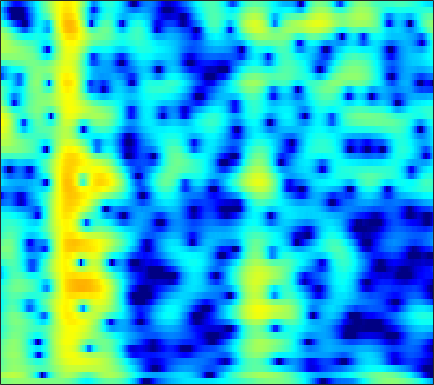

Source data for this figure (header and first rows):
-0.46867, -0.2598, -0.012925, 0.19894, 0.33778, 0.48492, 0.58694, 0.63608, 0.6641, 0.65084, 0.5989, 0.53558, 0.4229, 0.2825, 0.1654, 0.0031145, -0.15254, -0.25636, -0.36749, -0.43685, -0.4607, -0.45064, -0.40626, -0.34288
1.473, 1.79, 2.136, 2.393, 2.525, 2.615, 2.603, 2.521, 2.309, 1.965, 1.473, 0.9936, 0.18, -0.8782, -1.877, -3.578, -5.898, -8.297, -13.25, -22.93, -16.01, -10.95, -6.914, -4.275
-1.237, -0.7434, -0.1906, 0.2379, 0.4801, 0.6989, 0.8031, 0.8088, 0.7243, 0.54, 0.2642, 0.005424, -0.394, -0.8403, -1.189, -1.642, -2.04, -2.271, -2.449, -2.438, -2.221, -1.931, -1.404, -0.772
-1.778, -1.167, -0.4949, 0.01655, 0.2928, 0.5168, 0.5794, 0.5241, 0.3164, -0.04079, -0.5388, -0.9963, -1.698, -2.471, -3.064, -3.784, -4.306, -4.488, -4.379, -3.88, -3.089, -2.381, -1.368, -0.3524
-1.335, -0.647, 0.09111, 0.6293, 0.9036, 1.087, 1.071, 0.9297, 0.5632, -0.01923, -0.8383, -1.626, -2.947, -4.662, -6.304, -9.222, -13.65, -18.71, -18.3, -11.72, -7.527, -5.236, -2.826, -0.9073
-1.598, -0.9399, -0.2256, 0.2919, 0.5458, 0.7007, 0.6614, 0.5032, 0.1074, -0.5015, -1.317, -2.057, -3.178, -4.395, -5.304, -6.371, -7.093, -7.289, -6.996, -6.128, -4.84, -3.716, -2.144, -0.6158
-2.168, -1.431, -0.6199, -0.01329, 0.3042, 0.5443, 0.5673, 0.4294, 0.03093, -0.6131, -1.517, -2.387, -3.854, -5.786, -7.677, -11.21, -17.48, -29.48, -17.68, -10.89, -6.956, -4.758, -2.392, -0.4674
-3.85, -2.989, -2.05, -1.331, -0.9236, -0.5477, -0.3672, -0.3645, -0.5328, -0.8709, -1.375, -1.86, -2.633, -3.51, -4.188, -5.006, -5.545, -5.654, -5.327, -4.526, -3.407, -2.45, -1.133, 0.1388
-4.348, -3.548, -2.636, -1.902, -1.467, -1.04, -0.7838, -0.6969, -0.6934, -0.8315, -1.111, -1.393, -1.826, -2.282, -2.613, -3.009, -3.302, -3.422, -3.396, -3.12, -2.58, -2.014, -1.105, -0.08929
-3.722, -2.958, -2.054, -1.3, -0.8577, -0.4427, -0.219, -0.1576, -0.2086, -0.438, -0.804, -1.148, -1.69, -2.334, -2.897, -3.765, -4.78, -5.623, -6.733, -7.494, -7.212, -6.171, -4.158, -2.021
-4.343, -3.32, -2.196, -1.344, -0.8881, -0.5229, -0.4329, -0.5373, -0.8907, -1.458, -2.129, -2.678, -3.45, -4.226, -4.793, -5.575, -6.55, -7.545, -9.515, -12.29, -13.32, -10.55, -6.112, -2.625
-6.126, -4.77, -3.389, -2.486, -2.077, -1.837, -1.949, -2.31, -3.218, -4.627, -6.645, -8.676, -11.88, -13.75, -12.77, -10.25, -8.109, -6.907, -5.668, -4.558, -3.35, -2.323, -0.8819, 0.6029
-6.066, -5.034, -3.94, -3.144, -2.751, -2.524, -2.644, -2.97, -3.729, -4.931, -6.661, -8.086, -9.884, -10.82, -10.34, -8.671, -6.896, -5.722, -4.344, -3.083, -1.913, -1.053, 0.07709, 1.228
-5.073, -4.302, -3.46, -2.761, -2.34, -1.991, -1.901, -1.961, -2.179, -2.558, -2.978, -3.325, -3.808, -4.157, -4.275, -4.308, -4.283, -4.228, -4.055, -3.758, -3.292, -2.775, -1.808, -0.5269
-4.431, -3.694, -2.801, -2.055, -1.608, -1.148, -0.8369, -0.7051, -0.6714, -0.7523, -0.9408, -1.206, -1.601, -1.996, -2.367, -3.009, -3.826, -4.598, -5.996, -8.016, -10.6, -11.86, -9.621, -5.572
-5.887, -4.964, -3.781, -2.787, -2.209, -1.613, -1.181, -0.9924, -0.9191, -1.005, -1.251, -1.472, -1.806, -2.261, -2.665, -3.239, -3.888, -4.495, -5.555, -6.809, -7.984, -8.271, -6.947, -4.217
-9.191, -7.411, -5.583, -4.242, -3.459, -2.726, -2.357, -2.279, -2.381, -2.744, -3.29, -3.712, -4.401, -5.087, -5.412, -5.549, -5.442, -5.204, -4.681, -4.021, -3.253, -2.529, -1.365, -0.05878
-8.51, -6.792, -5.068, -3.925, -3.299, -2.78, -2.704, -2.893, -3.405, -4.311, -5.664, -7.083, -9.563, -12.41, -14.27, -14.12, -11.38, -9.198, -6.653, -4.544, -2.793, -1.587, -0.06358, 1.296
-4.164, -3.514, -2.814, -2.258, -2.053, -2.073, -2.343, -2.745, -3.637, -4.846, -6.463, -7.945, -10.1, -12.87, -14.49, -14.22, -12.1, -10.09, -7.615, -5.536, -3.607, -2.256, -0.5901, 0.9281
-1.48, -1.191, -0.9545, -0.83, -0.9088, -1.266, -1.819, -2.421, -3.501, -4.765, -6.171, -7.155, -8.648, -9.763, -10.12, -10.32, -10.12, -9.601, -8.718, -7.699, -6.265, -4.958, -3.038, -1.019
-0.5704, -0.2837, -0.03664, -0.0998, -0.2843, -0.7329, -1.562, -2.39, -3.755, -5.6, -7.822, -9.966, -12.79, -14.59, -14.94, -14.25, -13.18, -12.95, -13.59, -15.21, -16.74, -14.37, -8.929, -4.382
-1.619, -1.112, -0.6631, -0.5781, -0.6771, -1.062, -1.837, -2.614, -4.006, -5.961, -8.52, -10.8, -14.88, -18.65, -17.65, -15.06, -12.82, -11.99, -11.63, -11.61, -11.31, -9.825, -6.697, -3.347
-3.468, -2.769, -2.208, -1.863, -1.823, -2.033, -2.423, -2.913, -3.749, -4.707, -5.807, -6.651, -7.712, -8.212, -8.486, -8.291, -7.83, -7.39, -6.58, -5.723, -4.559, -3.55, -2.04, -0.3651
-4.273, -3.726, -3.215, -2.917, -2.84, -2.898, -3.12, -3.396, -3.849, -4.385, -4.972, -5.423, -5.795, -6.211, -6.343, -6.274, -6.033, -5.641, -4.9, -3.945, -2.785, -1.851, -0.5311, 0.8014
-4.298, -4.052, -3.741, -3.663, -3.662, -3.74, -4.007, -4.221, -4.614, -5.116, -5.646, -6.079, -6.643, -7.335, -7.651, -8.071, -8.091, -7.689, -6.744, -5.257, -3.551, -2.254, -0.5396, 1.028
-5.083, -5.039, -5.032, -5.137, -5.26, -5.519, -5.872, -6.167, -6.639, -7.151, -7.703, -8.198, -9.242, -10.29, -11.61, -14.15, -17.62, -19.18, -14.88, -9.839, -6.059, -3.781, -1.248, 0.8166
-7.902, -7.919, -8.13, -8.255, -8.522, -9.059, -9.624, -10.23, -10.89, -11.38, -11.71, -11.83, -11.79, -12.15, -12.65, -13.35, -14.24, -13.84, -11.85, -8.674, -5.707, -3.643, -1.243, 0.8117
-13.55, -13.04, -12.32, -12.13, -12.31, -13.05, -14.58, -16.17, -19.02, -21.21, -19.86, -17.68, -14.81, -13.2, -11.94, -10.8, -9.601, -8.696, -7.284, -5.669, -3.936, -2.574, -0.8059, 0.9169
-18.9, -16.29, -13.94, -13.19, -13.05, -13.52, -14.87, -16.16, -18.91, -20.38, -19.08, -16.91, -14, -12.21, -10.76, -9.557, -8.248, -7.496, -6.409, -5.291, -4.042, -2.945, -1.387, 0.3129
-10.46, -10.46, -10.35, -10.3, -10.36, -10.65, -11, -11.35, -11.62, -11.72, -11.45, -11, -10.5, -9.607, -9.098, -8.515, -8.037, -7.898, -7.838, -7.979, -7.721, -6.957, -4.833, -2.09
-7.152, -7.62, -8.395, -8.848, -9.209, -9.5, -9.673, -9.798, -9.813, -9.986, -9.984, -10.01, -10.15, -9.659, -9.599, -8.995, -8.935, -8.931, -9.76, -11.83, -17.44, -21.61, -11.02, -4.674
-8.397, -9.678, -11.28, -12.91, -13.47, -13.31, -12.68, -12.13, -11.94, -12.09, -12.96, -14.01, -15.01, -15.96, -14.91, -12.72, -10.63, -9.377, -8.164, -7.239, -6.203, -5.166, -3.277, -1.042
-10.28, -12.2, -15.59, -23.17, -32.79, -20.19, -15.66, -13.64, -12.63, -12.44, -13.43, -14.87, -18.68, -20.85, -18.99, -13.86, -10.57, -8.623, -6.658, -4.985, -3.433, -2.328, -0.8033, 0.752
-7.93, -8.255, -9.056, -9.764, -10.01, -9.788, -9.14, -8.709, -8.229, -8.14, -8.296, -8.509, -8.825, -8.748, -8.422, -7.706, -6.705, -6.021, -5.001, -4.036, -2.942, -2.103, -0.8022, 0.5764
-3.309, -3.119, -3.082, -3.119, -3.114, -3.148, -3.091, -3.121, -3.106, -3.21, -3.351, -3.495, -3.563, -3.856, -3.894, -4.171, -4.375, -4.673, -5.069, -5.507, -5.606, -5.177, -3.794, -1.822
0.4632, 0.5487, 0.6165, 0.5794, 0.4981, 0.3605, 0.1547, 0.0167, -0.247, -0.4916, -0.779, -1.018, -1.406, -1.809, -2.249, -2.888, -3.891, -4.841, -6.829, -10.09, -17.06, -29.93, -12.28, -6.104
2.334, 2.29, 2.15, 1.911, 1.658, 1.279, 0.8241, 0.4798, -0.00655, -0.4677, -0.8967, -1.19, -1.617, -1.955, -2.303, -2.789, -3.439, -4.062, -5.015, -6.062, -6.758, -6.687, -5.567, -3.755
3.538, 3.348, 2.939, 2.389, 1.902, 1.113, 0.2498, -0.4779, -1.401, -2.264, -2.913, -3.208, -3.291, -3.304, -3.154, -3.094, -3.017, -3.042, -3.075, -3.063, -2.975, -2.718, -2.23, -1.516
4.818, 4.447, 3.789, 2.925, 2.134, 0.8524, -0.7231, -2.119, -4.305, -6.686, -8.535, -8.761, -7.486, -5.848, -4.726, -3.599, -2.851, -2.457, -2.183, -2.045, -1.965, -1.901, -1.688, -1.287
5.723, 5.225, 4.397, 3.366, 2.412, 0.9416, -0.9055, -2.598, -5.505, -9.745, -15.44, -15.27, -9.894, -6.466, -4.676, -3.071, -2.195, -1.81, -1.778, -2.167, -2.904, -3.706, -4.617, -4.799
5.148, 4.548, 3.578, 2.479, 1.55, 0.3021, -0.9558, -1.9, -3.013, -3.926, -4.359, -4.257, -3.693, -2.736, -2.136, -1.341, -0.9372, -0.8848, -1.2, -2.133, -3.867, -5.973, -11.12, -21.04
2.791, 1.952, 0.6256, -0.9528, -2.115, -3.605, -4.63, -4.905, -4.829, -4.261, -3.564, -2.992, -2.277, -1.468, -1.013, -0.5107, -0.1618, -0.1186, -0.238, -0.6046, -1.227, -1.742, -2.278, -2.228
-0.008709, -1.154, -3.111, -5.768, -8.435, -13.35, -18.59, -15.84, -11.03, -7.847, -5.648, -4.379, -2.988, -1.962, -1.266, -0.6597, -0.2099, 0.02201, 0.165, 0.23, 0.2774, 0.3138, 0.5184, 0.9196
-1.429, -2.434, -4.212, -6.328, -8.078, -10.59, -12.04, -11.55, -9.845, -7.832, -5.949, -4.757, -3.289, -2.232, -1.511, -0.8137, -0.4024, -0.1796, -0.07561, -0.09911, -0.09865, -0.02107, 0.2595, 0.798
-1.642, -2.448, -3.562, -4.74, -5.621, -6.658, -7.419, -7.694, -7.517, -6.768, -5.53, -4.446, -3.023, -1.771, -1.095, -0.3544, -0.03155, -0.08632, -0.4691, -1.283, -2.445, -3.234, -3.563, -2.401
-3.786, -4.449, -4.96, -5.471, -6.134, -7.221, -8.837, -10.69, -12.91, -12.28, -8.871, -6.29, -3.734, -1.7, -0.7242, 0.1633, 0.5412, 0.4032, -0.3348, -1.871, -4.714, -8.574, -16.21, -7.948
-14.86, -13.54, -10.62, -8.819, -8.183, -8.358, -9.54, -10.99, -13.16, -12.57, -9.108, -6.622, -4.122, -2.21, -1.16, -0.3071, 0.1379, 0.2598, 0.07034, -0.3935, -0.9609, -1.244, -1.209, -0.3853
-11.39, -11.01, -9.201, -7.557, -6.659, -6.008, -5.74, -5.602, -5.337, -4.833, -4.054, -3.339, -2.346, -1.544, -0.9847, -0.504, -0.244, -0.1385, -0.08711, -0.09285, -0.05082, 0.08364, 0.4303, 1.019
-3.236, -3.317, -3.186, -2.898, -2.642, -2.346, -2.085, -1.917, -1.688, -1.436, -1.185, -0.9949, -0.7328, -0.6177, -0.5197, -0.5311, -0.6928, -0.8844, -1.154, -1.415, -1.535, -1.457, -1.043, -0.3413
0.5532, 0.515, 0.4665, 0.4296, 0.3908, 0.3989, 0.4068, 0.3746, 0.3292, 0.2896, 0.2313, 0.1496, -0.008749, -0.2774, -0.6204, -1.103, -1.78, -2.486, -3.644, -5.01, -6.348, -7.012, -6.499, -4.715
2.276, 2.166, 1.992, 1.792, 1.627, 1.384, 1.115, 0.922, 0.6483, 0.3501, 0.04995, -0.1905, -0.5917, -0.9878, -1.409, -2.156, -3.122, -4.037, -5.775, -8.396, -12.88, -19.12, -17.59, -9.515
2.575, 2.346, 1.984, 1.567, 1.244, 0.7187, 0.1619, -0.2344, -0.7471, -1.247, -1.717, -2.021, -2.364, -2.728, -2.897, -3.33, -3.926, -4.473, -5.26, -6.111, -6.781, -6.969, -6.283, -4.744
2.027, 1.677, 1.075, 0.3353, -0.3144, -1.211, -2.139, -2.889, -3.869, -4.7, -5.33, -5.617, -5.646, -5.578, -5.445, -5.113, -4.952, -5.016, -5.205, -5.42, -5.468, -5.244, -4.492, -3.055
0.4269, -0.1319, -1.075, -2.247, -3.308, -4.758, -6.313, -7.558, -9.466, -11.56, -13.44, -14.15, -13.33, -10.95, -9.644, -7.878, -6.688, -6.204, -6.316, -7.227, -9.04, -10.55, -10.34, -6.257
-3.307, -4.191, -5.803, -7.767, -9.243, -11.43, -13.69, -15.41, -17.34, -19.61, -23.18, -26.19, -21.95, -15.98, -13.04, -10.1, -8.103, -7.104, -6.551, -6.888, -8.086, -9.313, -8.785, -5.004
-7.778, -9.09, -11.71, -15.28, -18.57, -23.02, -26.51, -28.55, -29.4, -27.1, -23.65, -21.1, -18.14, -14.87, -12.68, -10.2, -8.124, -6.881, -5.521, -4.435, -3.478, -2.71, -1.477, 0.07754
-9.215, -10.91, -13.85, -18.08, -22.02, -29.48, -33.38, -32, -31.82, -28.25, -22.93, -19.65, -16.46, -13.46, -11.37, -9.239, -7.368, -6.148, -4.596, -3.19, -1.872, -0.8734, 0.397, 1.658
-7.092, -8.204, -9.984, -12.06, -13.7, -15.62, -17.01, -17.48, -17.41, -16.56, -15.23, -14.06, -12.54, -10.88, -9.551, -8.011, -6.562, -5.516, -4.133, -2.782, -1.473, -0.5101, 0.7515, 1.949
